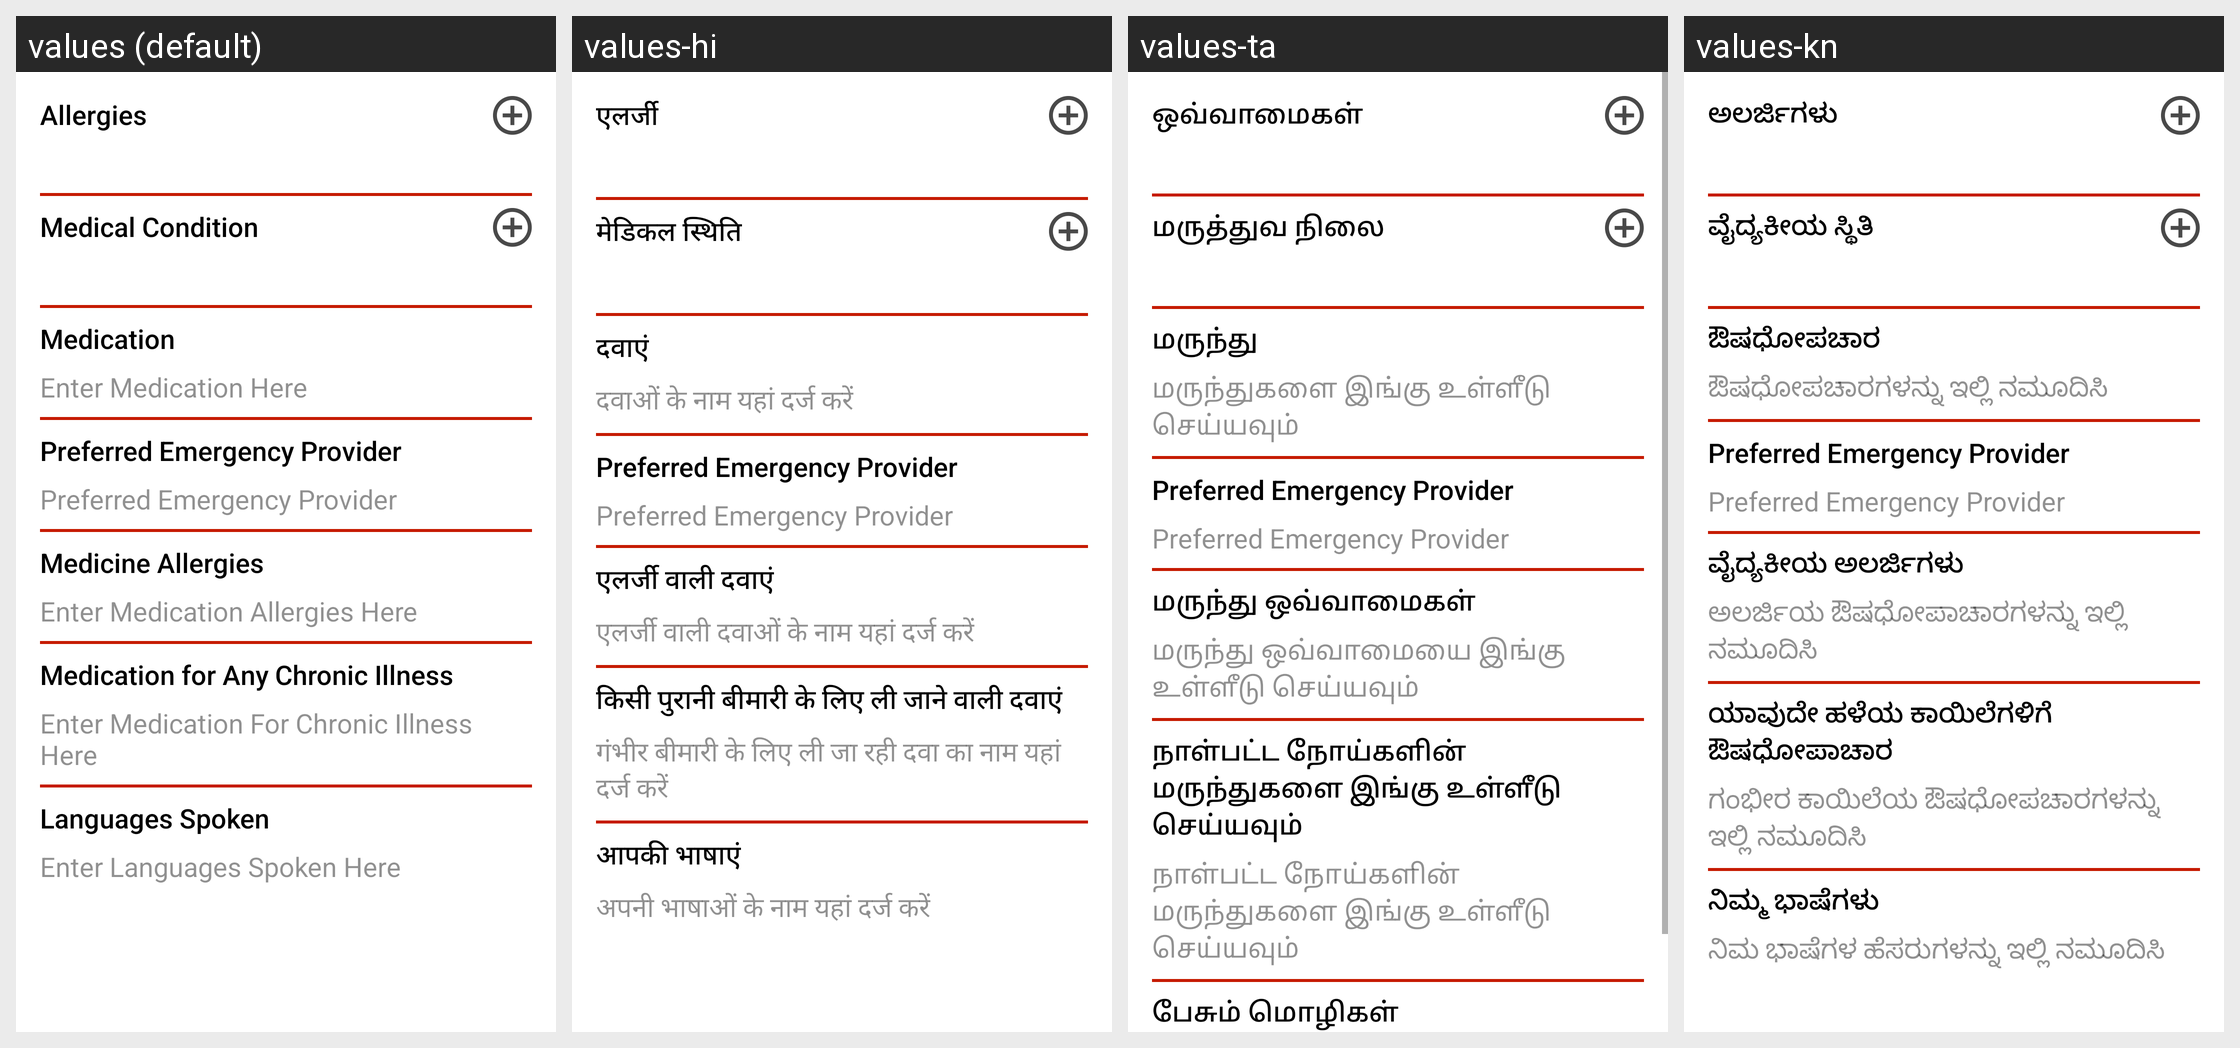

The Android screen above is rendered under several locales of the same app. Produce the string resources it draws, with the default and per-locale values.
Android screen res/layout/content_activity_ehrupdate.xml rendered under 4 locales, left to right: values (default), values-hi, values-ta, values-kn. Device: Nexus 5 (rendered at 1080×1920; each locale shown at half size, 540×960, under a caption strip naming it); theme AppTheme.
Other locales in the repository, not shown: values-or, values-te, values-ur.
Strings drawn on this screen, with the default value and each locale's value (text and hints the layout hard-codes, and strings that could not be matched under every locale, appear in the picture but are not listed):

label_allergies
  values: Allergies
  values-hi: एलर्जी
  values-ta: ஒவ்வாமைகள்
  values-kn: ಅಲರ್ಜಿಗಳು

label_medical_condition
  values: Medical Condition
  values-hi: मेडिकल स्थिति
  values-ta: மருத்துவ நிலை
  values-kn: ವೈದ್ಯಕೀಯ ಸ್ಥಿತಿ

label_medication
  values: Medication
  values-hi: दवाएं
  values-ta: மருந்து
  values-kn: ಔಷಧೋಪಚಾರ

hint_medication
  values: Enter Medication Here
  values-hi: दवाओं के नाम यहां दर्ज करें
  values-ta: மருந்துகளை இங்கு உள்ளீடு செய்யவும்
  values-kn: ಔಷಧೋಪಚಾರಗಳನ್ನು ಇಲ್ಲಿ ನಮೂದಿಸಿ

label_preferred_emergency_provider
  values: Preferred Emergency Provider
  values-hi: Preferred Emergency Provider  [not translated; the default value is used]
  values-ta: Preferred Emergency Provider  [not translated; the default value is used]
  values-kn: Preferred Emergency Provider  [not translated; the default value is used]

hint_enter_preferred_emergency_provider
  values: Preferred Emergency Provider
  values-hi: Preferred Emergency Provider  [not translated; the default value is used]
  values-ta: Preferred Emergency Provider  [not translated; the default value is used]
  values-kn: Preferred Emergency Provider  [not translated; the default value is used]

label_medicine_allergies
  values: Medicine Allergies
  values-hi: एलर्जी वाली दवाएं
  values-ta: மருந்து ஒவ்வாமைகள்
  values-kn: ವೈದ್ಯಕೀಯ ಅಲರ್ಜಿಗಳು

hint_medication_allergies
  values: Enter Medication Allergies Here
  values-hi: एलर्जी वाली दवाओं के नाम यहां दर्ज करें
  values-ta: மருந்து ஒவ்வாமையை இங்கு உள்ளீடு செய்யவும்
  values-kn: ಅಲರ್ಜಿಯ ಔಷಧೋಪಾಚಾರಗಳನ್ನು ಇಲ್ಲಿ ನಮೂದಿಸಿ

tv_label_medication_for_chronic_illness
  values: Medication for Any Chronic Illness
  values-hi: किसी पुरानी बीमारी के लिए ली जाने वाली दवाएं
  values-ta: நாள்பட்ட நோய்களின் மருந்துகளை இங்கு உள்ளீடு செய்யவும்
  values-kn: ಯಾವುದೇ ಹಳೆಯ ಕಾಯಿಲೆಗಳಿಗೆ ಔಷಧೋಪಾಚಾರ

hint_medication_for_chronic_illness
  values: Enter Medication For Chronic Illness Here
  values-hi: गंभीर बीमारी के लिए ली जा रही दवा का नाम यहां दर्ज करें
  values-ta: நாள்பட்ட நோய்களின் மருந்துகளை இங்கு உள்ளீடு செய்யவும்
  values-kn: ಗಂಭೀರ ಕಾಯಿಲೆಯ ಔಷಧೋಪಚಾರಗಳನ್ನು ಇಲ್ಲಿ ನಮೂದಿಸಿ

tv_label_Languages_spoken
  values: Languages Spoken
  values-hi: आपकी भाषाएं
  values-ta: பேசும் மொழிகள்
  values-kn: ನಿಮ್ಮ ಭಾಷೆಗಳು
